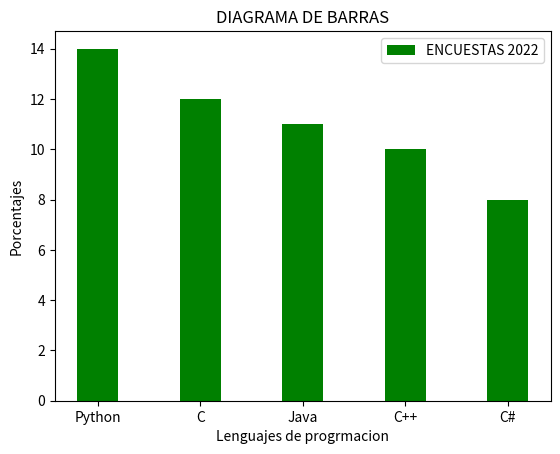

Source code (Python):
#Libreria
import matplotlib.pyplot as plt

#Datos lenguajes de progrmacion mayor demandad 2022
porcentajes = [14,12,11,10,8]
lenguajes = ["Python", "C","Java", "C++", "C#"]

#configurar las cararteriticas de la grafica
#plt.barh(lenguajes, porcentajes, align="center",color="black",label="ENCUESTAS 2022 - BARRAS")
plt.bar(lenguajes,porcentajes,label="ENCUESTAS 2022",width=0.4,color="green")
#plt.plot(lenguajes,porcentajes,label="ENCUESTAS 2022 - LINEA", linewidth=0.5,color="blue")

#configurar el titulo de la grafica
plt.title("DIAGRAMA DE BARRAS")
plt.xlabel("Lenguajes de progrmacion")
plt.ylabel("Porcentajes")
#Mostrar la grafica
plt.legend()

#Guardar automatico
plt.savefig("diagrama_barras.png")

plt.show()